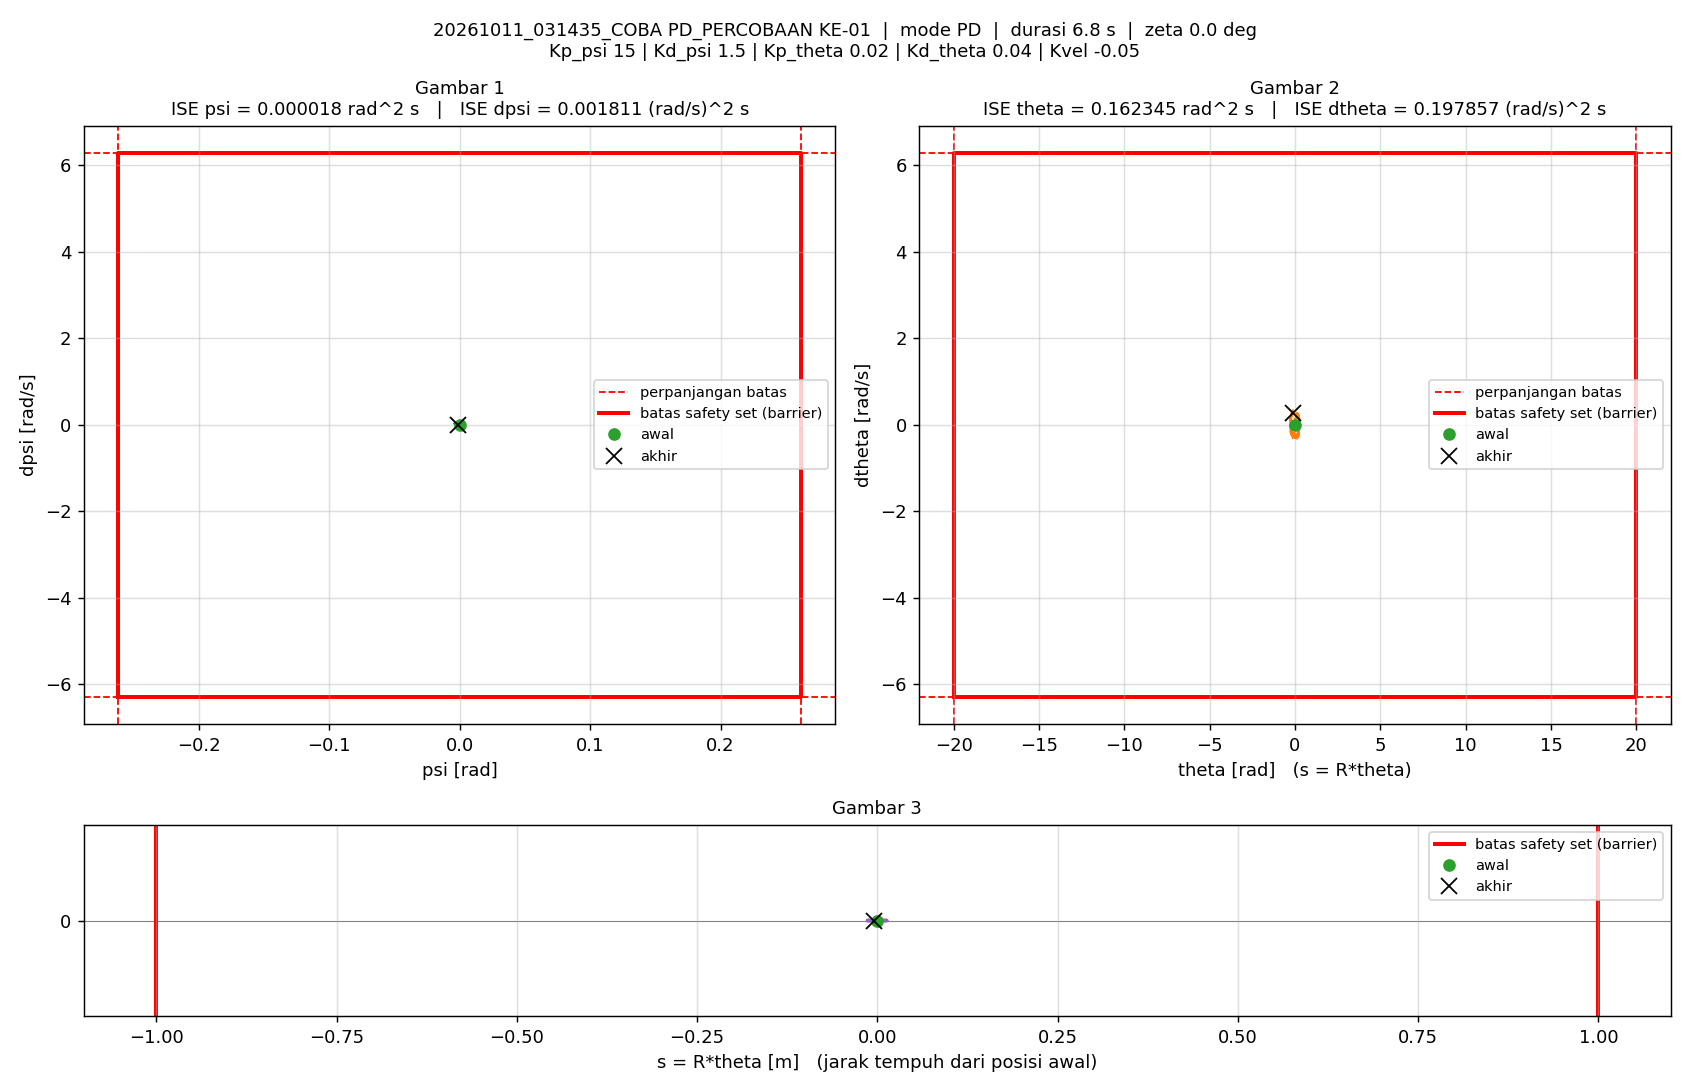

Source data for this figure (header and first rows):
t_s, theta_rad, dtheta_rad_s, psi_rad, dpsi_rad_s, error_theta, error_dtheta, error_psi, error_dpsi, u_PD_Nm, u_Nm, status_cbf, dorong_N, ISE_theta, ISE_dtheta, ISE_psi, ISE_dpsi, Kp_psi, Kd_psi, Kp_theta, Kd_theta, Kvel, Alpha_1, Alpha_2
0.005, 0, 0, -1.5560297e-07, 0, 0, 0, 1.5560297e-07, 0, -2.3340446e-06, -2.3340446e-06, -, 0, 0, 0, 1.2106142e-16, 0, 15, 1.5, 0.02, 0.04, -0.05, 40, 40
0.01, 3.4361269e-05, 0.009366, -7.7462067e-06, -0.001625, -3.4361269e-05, -0.009366, 7.7462067e-06, 0.001625, -0.002179, -0.002179, -, 0, 5.903484e-12, 4.3865198e-07, 3.0013965e-13, 1.3204939e-08, 15, 1.5, 0.02, 0.04, -0.05, 40, 40
0.015, 8.5718304e-05, 0.01273, -3.1966333e-05, -0.005202, -8.5718304e-05, -0.01273, 3.1966333e-05, 0.005202, -0.007772, -0.007772, -, 0, 4.2641622e-11, 1.2489593e-06, 5.409372e-12, 1.4851435e-07, 15, 1.5, 0.02, 0.04, -0.05, 40, 40
0.02, 0.0001728, 0.02006, -5.236749e-05, -0.003886, -0.0001728, -0.02006, 5.236749e-05, 0.003886, -0.005809, -0.005809, -, 0, 1.9202342e-10, 3.2601421e-06, 1.9121142e-11, 2.2403437e-07, 15, 1.5, 0.02, 0.04, -0.05, 40, 40
0.025, 0.0002694, 0.02049, -8.3879839e-05, -0.006279, -0.0002694, -0.02049, 8.3879839e-05, 0.006279, -0.009851, -0.009851, -, 0, 5.5486208e-10, 5.3588114e-06, 5.4300279e-11, 4.2114665e-07, 15, 1.5, 0.02, 0.04, -0.05, 40, 40
0.03, 0.0003994, 0.02732, -0.0001007, -0.003827, -0.0003994, -0.02732, 0.0001007, 0.003827, -0.006151, -0.006151, -, 0, 1.3523853e-09, 9.0917818e-06, 1.0505263e-10, 4.9437338e-07, 15, 1.5, 0.02, 0.04, -0.05, 40, 40
0.035, 0.0005355, 0.02786, -0.0001266, -0.005389, -0.0005355, -0.02786, 0.0001266, 0.005389, -0.008856, -0.008856, -, 0, 2.7863314e-09, 1.2974005e-05, 1.8513287e-10, 6.3956679e-07, 15, 1.5, 0.02, 0.04, -0.05, 40, 40
0.04, 0.0006977, 0.0339, -0.0001447, -0.004081, -0.0006977, -0.0339, 0.0001447, 0.004081, -0.006922, -0.006922, -, 0, 5.2201711e-09, 1.8719339e-05, 2.8986588e-10, 7.2283646e-07, 15, 1.5, 0.02, 0.04, -0.05, 40, 40
0.045, 0.0008474, 0.03174, -0.0001946, -0.009523, -0.0008474, -0.03174, 0.0001946, 0.009523, -0.01592, -0.01592, -, 0, 8.8109083e-09, 2.3754956e-05, 4.7921935e-10, 1.1763096e-06, 15, 1.5, 0.02, 0.04, -0.05, 40, 40
0.05, 0.001035, 0.03916, -0.0002276, -0.006892, -0.001035, -0.03916, 0.0002276, 0.006892, -0.01217, -0.01217, -, 0, 1.4167015e-08, 3.142108e-05, 7.3820455e-10, 1.4138415e-06, 15, 1.5, 0.02, 0.04, -0.05, 40, 40
0.055, 0.001226, 0.03888, -0.0002647, -0.006539, -0.001226, -0.03888, 0.0002647, 0.006539, -0.0122, -0.0122, -, 0, 2.1684264e-08, 3.8979202e-05, 1.0884582e-09, 1.6276364e-06, 15, 1.5, 0.02, 0.04, -0.05, 40, 40
0.06, 0.001431, 0.04357, -0.000293, -0.003899, -0.001431, -0.04357, 0.000293, 0.003899, -0.008472, -0.008472, -, 0, 3.1922478e-08, 4.8470245e-05, 1.5176617e-09, 1.7036522e-06, 15, 1.5, 0.02, 0.04, -0.05, 40, 40
0.065, 0.001638, 0.04362, -0.0003305, -0.00618, -0.001638, -0.04362, 0.0003305, 0.00618, -0.01245, -0.01245, -, 0, 4.5332718e-08, 5.7982522e-05, 2.0636582e-09, 1.8946394e-06, 15, 1.5, 0.02, 0.04, -0.05, 40, 40
0.07, 0.001881, 0.05125, -0.0003514, -0.003559, -0.001881, -0.05125, 0.0003514, 0.003559, -0.008522, -0.008522, -, 0, 6.3016168e-08, 7.1117141e-05, 2.681212e-09, 1.9579659e-06, 15, 1.5, 0.02, 0.04, -0.05, 40, 40
0.075, 0.002118, 0.05061, -0.0003958, -0.006165, -0.002118, -0.05061, 0.0003958, 0.006165, -0.01312, -0.01312, -, 0, 8.5440254e-08, 8.3923132e-05, 3.464563e-09, 2.1480067e-06, 15, 1.5, 0.02, 0.04, -0.05, 40, 40
0.08, 0.002379, 0.0538, -0.0004201, -0.003692, -0.002379, -0.0538, 0.0004201, 0.003692, -0.009639, -0.009639, -, 0, 1.1374764e-07, 9.8397253e-05, 4.3467816e-09, 2.2161524e-06, 15, 1.5, 0.02, 0.04, -0.05, 40, 40
0.085, 0.002633, 0.05232, -0.0004482, -0.003352, -0.002633, -0.05232, 0.0004482, 0.003352, -0.009606, -0.009606, -, 0, 1.4841391e-07, 0.0001121, 5.3511783e-09, 2.2723326e-06, 15, 1.5, 0.02, 0.04, -0.05, 40, 40
0.09, 0.002891, 0.05321, -0.0004707, -0.003198, -0.002891, -0.05321, 0.0004707, 0.003198, -0.009672, -0.009672, -, 0, 1.9020307e-07, 0.0001262, 6.4591469e-09, 2.3234718e-06, 15, 1.5, 0.02, 0.04, -0.05, 40, 40
0.095, 0.003139, 0.05285, -0.0005081, -0.004664, -0.003139, -0.05285, 0.0005081, 0.004664, -0.01244, -0.01244, -, 0, 2.3946527e-07, 0.0001402, 7.7499777e-09, 2.4322334e-06, 15, 1.5, 0.02, 0.04, -0.05, 40, 40
0.1, 0.003402, 0.05461, -0.0005362, -0.004336, -0.003402, -0.05461, 0.0005362, 0.004336, -0.0123, -0.0123, -, 0, 2.9735008e-07, 0.0001551, 9.18757e-09, 2.5262543e-06, 15, 1.5, 0.02, 0.04, -0.05, 40, 40
0.105, 0.003689, 0.05789, -0.0005444, -0.001108, -0.003689, -0.05789, 0.0005444, 0.001108, -0.007438, -0.007438, -, 0, 3.6539678e-07, 0.0001719, 1.066934e-08, 2.5323888e-06, 15, 1.5, 0.02, 0.04, -0.05, 40, 40
0.11, 0.00396, 0.05719, -0.00057, -0.002332, -0.00396, -0.05719, 0.00057, 0.002332, -0.009681, -0.009681, -, 0, 4.4379959e-07, 0.0001882, 1.2293849e-08, 2.5595736e-06, 15, 1.5, 0.02, 0.04, -0.05, 40, 40
0.115, 0.004268, 0.06497, -0.0005708, 0.001468, -0.004268, -0.06497, 0.0005708, -0.001468, -0.003675, -0.003675, -, 0, 5.348981e-07, 0.0002093, 1.3922978e-08, 2.5703534e-06, 15, 1.5, 0.02, 0.04, -0.05, 40, 40
0.12, 0.004606, 0.06561, -0.0005592, -0.0008631, -0.004606, -0.06561, 0.0005592, 0.0008631, -0.006966, -0.006966, -, 0, 6.4099127e-07, 0.0002309, 1.5486322e-08, 2.5740778e-06, 15, 1.5, 0.02, 0.04, -0.05, 40, 40
0.125, 0.004967, 0.06989, -0.0005521, -0.003794, -0.004967, -0.06989, 0.0005521, 0.003794, -0.01108, -0.01108, -, 0, 7.6436087e-07, 0.0002553, 1.7010136e-08, 2.6460315e-06, 15, 1.5, 0.02, 0.04, -0.05, 40, 40
0.13, 0.005337, 0.07415, -0.0005672, -0.005111, -0.005337, -0.07415, 0.0005672, 0.005111, -0.0131, -0.0131, -, 0, 9.0678324e-07, 0.0002828, 1.8618742e-08, 2.7766436e-06, 15, 1.5, 0.02, 0.04, -0.05, 40, 40
0.135, 0.005692, 0.07404, -0.0006192, -0.008687, -0.005692, -0.07404, 0.0006192, 0.008687, -0.01924, -0.01924, -, 0, 1.0687567e-06, 0.0003102, 2.053602e-08, 3.1539941e-06, 15, 1.5, 0.02, 0.04, -0.05, 40, 40
0.14, 0.006075, 0.08167, -0.0006577, -0.003761, -0.006075, -0.08167, 0.0006577, 0.003761, -0.01212, -0.01212, -, 0, 1.2532698e-06, 0.0003435, 2.2698654e-08, 3.2247203e-06, 15, 1.5, 0.02, 0.04, -0.05, 40, 40
0.145, 0.006435, 0.08187, -0.0007227, -0.002903, -0.006435, -0.08187, 0.0007227, 0.002903, -0.01179, -0.01179, -, 0, 1.4602971e-06, 0.000377, 2.5309927e-08, 3.2668553e-06, 15, 1.5, 0.02, 0.04, -0.05, 40, 40
0.15, 0.006825, 0.08046, -0.000769, -0.008721, -0.006825, -0.08046, 0.000769, 0.008721, -0.02126, -0.02126, -, 0, 1.6932134e-06, 0.0004094, 2.8267012e-08, 3.6471125e-06, 15, 1.5, 0.02, 0.04, -0.05, 40, 40
0.155, 0.007244, 0.08614, -0.0008116, -0.008223, -0.007244, -0.08614, 0.0008116, 0.008223, -0.02092, -0.02092, -, 0, 1.9555808e-06, 0.0004465, 3.1560314e-08, 3.9852118e-06, 15, 1.5, 0.02, 0.04, -0.05, 40, 40
0.16, 0.007643, 0.09086, -0.0008829, -0.003255, -0.007643, -0.09086, 0.0008829, 0.003255, -0.01434, -0.01434, -, 0, 2.2476859e-06, 0.0004878, 3.5457879e-08, 4.0381962e-06, 15, 1.5, 0.02, 0.04, -0.05, 40, 40
0.165, 0.008058, 0.09074, -0.0009404, -0.003957, -0.008058, -0.09074, 0.0009404, 0.003957, -0.01625, -0.01625, -, 0, 2.5723421e-06, 0.000529, 3.9879235e-08, 4.1164798e-06, 15, 1.5, 0.02, 0.04, -0.05, 40, 40
0.17, 0.008507, 0.09725, -0.0009805, -0.002824, -0.008507, -0.09725, 0.0009805, 0.002824, -0.01488, -0.01488, -, 0, 2.9342046e-06, 0.0005762, 4.4686178e-08, 4.1563494e-06, 15, 1.5, 0.02, 0.04, -0.05, 40, 40
0.175, 0.009003, 0.1009, -0.000999, -0.00398, -0.009003, -0.1009, 0.000999, 0.00398, -0.01674, -0.01674, -, 0, 3.3394951e-06, 0.0006271, 4.9676552e-08, 4.2355608e-06, 15, 1.5, 0.02, 0.04, -0.05, 40, 40
0.18, 0.009498, 0.1068, -0.001047, -0.004382, -0.009498, -0.1068, 0.001047, 0.004382, -0.01782, -0.01782, -, 0, 3.79056e-06, 0.0006842, 5.5160484e-08, 4.3315908e-06, 15, 1.5, 0.02, 0.04, -0.05, 40, 40
0.185, 0.01002, 0.112, -0.0011, -0.005056, -0.01002, -0.112, 0.0011, 0.005056, -0.0194, -0.0194, -, 0, 4.2924202e-06, 0.0007469, 6.1211408e-08, 4.4594194e-06, 15, 1.5, 0.02, 0.04, -0.05, 40, 40
0.19, 0.01047, 0.09998, -0.001212, -0.00493, -0.01047, -0.09998, 0.001212, 0.00493, -0.02137, -0.02137, -, 0, 4.8408563e-06, 0.0007969, 6.8557084e-08, 4.5809532e-06, 15, 1.5, 0.02, 0.04, -0.05, 40, 40
0.195, 0.01084, 0.08381, -0.001294, 0.003268, -0.01084, -0.08381, 0.001294, -0.003268, -0.01094, -0.01094, -, 0, 5.4286266e-06, 0.000832, 7.6931943e-08, 4.6343399e-06, 15, 1.5, 0.02, 0.04, -0.05, 40, 40
0.2, 0.0111, 0.06625, -0.001364, 0.01077, -0.0111, -0.06625, 0.001364, -0.01077, -0.001426, -0.001426, -, 0, 6.0446699e-06, 0.000854, 8.623182e-08, 5.2146451e-06, 15, 1.5, 0.02, 0.04, -0.05, 40, 40
0.205, 0.0113, 0.04785, -0.001385, 0.01045, -0.0113, -0.04785, 0.001385, -0.01045, -0.002969, -0.002969, -, 0, 6.6832797e-06, 0.0008654, 9.5828395e-08, 5.7604207e-06, 15, 1.5, 0.02, 0.04, -0.05, 40, 40
0.21, 0.0115, 0.0401, -0.001335, 0.01437, -0.0115, -0.0401, 0.001335, -0.01437, 0.003376, 0.003376, -, 0, 7.3449879e-06, 0.0008735, 1.0473494e-07, 6.7935589e-06, 15, 1.5, 0.02, 0.04, -0.05, 40, 40
0.215, 0.01165, 0.03077, -0.001278, 0.01749, -0.01165, -0.03077, 0.001278, -0.01749, 0.008524, 0.008524, -, 0, 8.0237869e-06, 0.0008782, 1.1290304e-07, 8.3227638e-06, 15, 1.5, 0.02, 0.04, -0.05, 40, 40
0.22, 0.0118, 0.02688, -0.001175, 0.0219, -0.0118, -0.02688, 0.001175, -0.0219, 0.01655, 0.01655, -, 0, 8.7195732e-06, 0.0008818, 1.1980204e-07, 1.0721579e-05, 15, 1.5, 0.02, 0.04, -0.05, 40, 40
0.225, 0.01196, 0.02227, -0.00102, 0.02219, -0.01196, -0.02227, 0.00102, -0.02219, 0.01911, 0.01911, -, 0, 9.4349133e-06, 0.0008843, 1.2500618e-07, 1.3182599e-05, 15, 1.5, 0.02, 0.04, -0.05, 40, 40
0.23, 0.01212, 0.02068, -0.0008661, 0.02033, -0.01212, -0.02068, 0.0008661, -0.02033, 0.01857, 0.01857, -, 0, 1.016895e-05, 0.0008864, 1.2875685e-07, 1.5248833e-05, 15, 1.5, 0.02, 0.04, -0.05, 40, 40
0.235, 0.01226, 0.02188, -0.0007263, 0.01956, -0.01226, -0.02188, 0.0007263, -0.01956, 0.01956, 0.01956, -, 0, 1.0920956e-05, 0.0008888, 1.3139466e-07, 1.7161709e-05, 15, 1.5, 0.02, 0.04, -0.05, 40, 40
0.24, 0.01245, 0.02082, -0.0005539, 0.01679, -0.01245, -0.02082, 0.0005539, -0.01679, 0.01796, 0.01796, -, 0, 1.1696335e-05, 0.000891, 1.3292873e-07, 1.857182e-05, 15, 1.5, 0.02, 0.04, -0.05, 40, 40
0.245, 0.0126, 0.02142, -0.000435, 0.01497, -0.0126, -0.02142, 0.000435, -0.01497, 0.01704, 0.01704, -, 0, 1.2490036e-05, 0.0008933, 1.3387484e-07, 1.9692796e-05, 15, 1.5, 0.02, 0.04, -0.05, 40, 40
0.25, 0.01277, 0.01824, -0.0002989, 0.0103, -0.01277, -0.01824, 0.0002989, -0.0103, 0.01195, 0.01195, -, 0, 1.330566e-05, 0.000895, 1.343215e-07, 2.0222975e-05, 15, 1.5, 0.02, 0.04, -0.05, 40, 40
0.255, 0.01291, 0.01948, -0.0002029, 0.01052, -0.01291, -0.01948, 0.0002029, -0.01052, 0.01378, 0.01378, -, 0, 1.4139088e-05, 0.0008969, 1.3452743e-07, 2.0776583e-05, 15, 1.5, 0.02, 0.04, -0.05, 40, 40
0.26, 0.01304, 0.01939, -0.0001156, 0.01256, -0.01304, -0.01939, 0.0001156, -0.01256, 0.01815, 0.01815, -, 0, 1.4988829e-05, 0.0008987, 1.3459421e-07, 2.1565976e-05, 15, 1.5, 0.02, 0.04, -0.05, 40, 40
0.265, 0.01317, 0.01751, -1.3827024e-05, 0.01157, -0.01317, -0.01751, 1.3827024e-05, -0.01157, 0.0181, 0.0181, -, 0, 1.5856024e-05, 0.0009003, 1.3459517e-07, 2.223478e-05, 15, 1.5, 0.02, 0.04, -0.05, 40, 40
0.27, 0.01328, 0.01735, 5.8029143e-05, 0.009421, -0.01328, -0.01735, -5.8029143e-05, -0.009421, 0.01596, 0.01596, -, 0, 1.6737435e-05, 0.0009018, 1.3461201e-07, 2.2678593e-05, 15, 1.5, 0.02, 0.04, -0.05, 40, 40
0.275, 0.0134, 0.01659, 0.0001311, 0.00665, -0.0134, -0.01659, -0.0001311, -0.00665, 0.01287, 0.01287, -, 0, 1.7634692e-05, 0.0009031, 1.3469797e-07, 2.2899688e-05, 15, 1.5, 0.02, 0.04, -0.05, 40, 40
0.28, 0.01352, 0.01792, 0.0002048, 0.007218, -0.01352, -0.01792, -0.0002048, -0.007218, 0.01489, 0.01489, -, 0, 1.8548882e-05, 0.0009048, 1.3490778e-07, 2.3160211e-05, 15, 1.5, 0.02, 0.04, -0.05, 40, 40
0.285, 0.01366, 0.02051, 0.0002888, 0.01084, -0.01366, -0.02051, -0.0002888, -0.01084, 0.02169, 0.02169, -, 0, 1.9481331e-05, 0.0009069, 1.3532476e-07, 2.3748258e-05, 15, 1.5, 0.02, 0.04, -0.05, 40, 40
0.29, 0.01381, 0.01811, 0.0003903, 0.008186, -0.01381, -0.01811, -0.0003903, -0.008186, 0.01913, 0.01913, -, 0, 2.043446e-05, 0.0009085, 1.3608651e-07, 2.4083343e-05, 15, 1.5, 0.02, 0.04, -0.05, 40, 40
0.295, 0.01399, 0.02008, 0.0005105, 0.005443, -0.01399, -0.02008, -0.0005105, -0.005443, 0.0169, 0.0169, -, 0, 2.1413146e-05, 0.0009105, 1.3738946e-07, 2.4231466e-05, 15, 1.5, 0.02, 0.04, -0.05, 40, 40
0.3, 0.01419, 0.02391, 0.0006244, 0.006102, -0.01419, -0.02391, -0.0006244, -0.006102, 0.01976, 0.01976, -, 0, 2.2419529e-05, 0.0009134, 1.3933907e-07, 2.4417611e-05, 15, 1.5, 0.02, 0.04, -0.05, 40, 40
... 1,300 more rows
